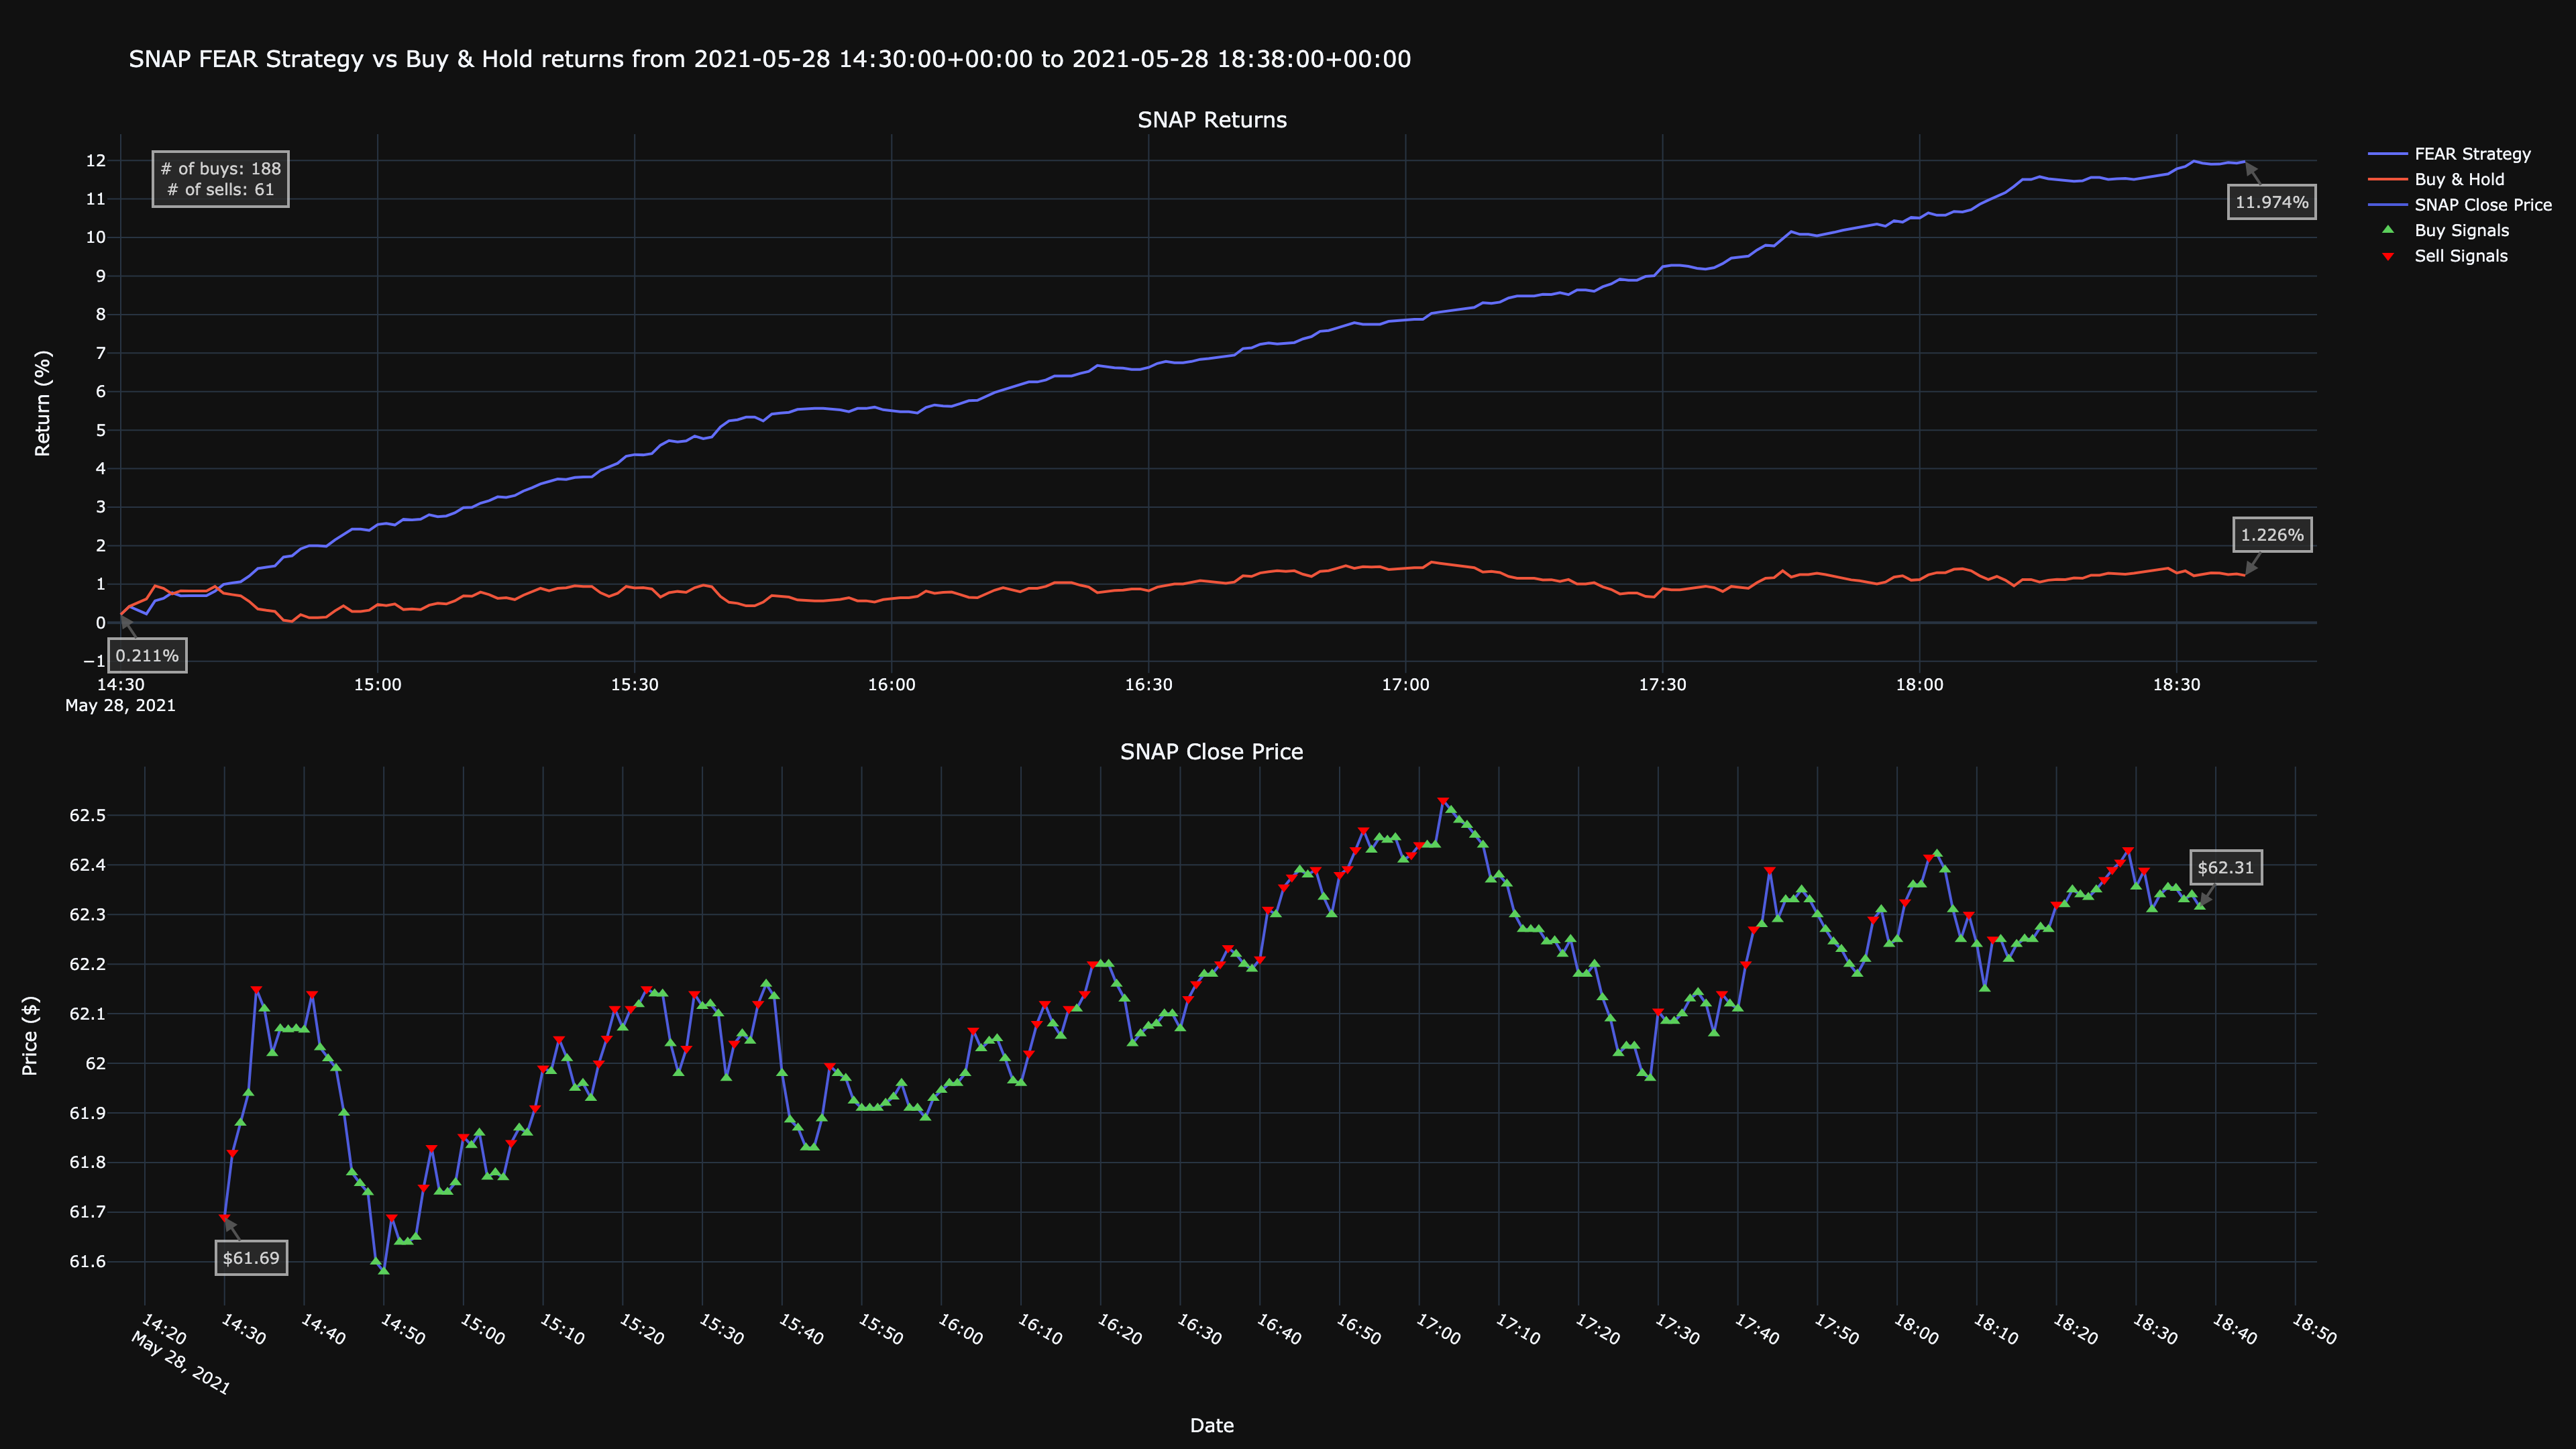

Source data for this figure (header and first rows):
timestamp, close, return, prediction, strategy, buys, sells, human-return, human-strategy
2021-05-28 14:30:00+00:00, 61.69, 1.002, 1, 1.002, , 61.69, 0.2112, 0.2112
2021-05-28 14:31:00+00:00, 61.82, 1.004, 1, 1.004, , 61.82, 0.4224, 0.4224
2021-05-28 14:32:00+00:00, 61.88, 1.005, -1, 1.003, 61.88, , 0.5198, 0.325
2021-05-28 14:33:00+00:00, 61.94, 1.006, -1, 1.002, 61.94, , 0.6173, 0.2278
2021-05-28 14:34:00+00:00, 62.15, 1.01, 1, 1.006, , 62.15, 0.9584, 0.5676
2021-05-28 14:35:00+00:00, 62.11, 1.009, -1, 1.006, 62.11, , 0.8934, 0.6324
2021-05-28 14:36:00+00:00, 62.02, 1.007, -1, 1.008, 62.02, , 0.7472, 0.7784
2021-05-28 14:37:00+00:00, 62.07, 1.008, -1, 1.007, 62.07, , 0.8285, 0.6972
2021-05-28 14:38:00+00:00, 62.07, 1.008, -1, 1.007, 62.07, , 0.8252, 0.7005
2021-05-28 14:39:00+00:00, 62.07, 1.008, -1, 1.007, 62.07, , 0.8285, 0.6972
2021-05-28 14:40:00+00:00, 62.07, 1.008, -1, 1.007, 62.07, , 0.8241, 0.7016
2021-05-28 14:41:00+00:00, 62.14, 1.009, 1, 1.008, , 62.14, 0.9422, 0.8196
2021-05-28 14:42:00+00:00, 62.03, 1.008, -1, 1.01, 62.03, , 0.7667, 0.9951
2021-05-28 14:43:00+00:00, 62.01, 1.007, -1, 1.01, 62.01, , 0.7302, 1.032
2021-05-28 14:44:00+00:00, 61.99, 1.007, -1, 1.011, 61.99, , 0.6985, 1.064
2021-05-28 14:45:00+00:00, 61.9, 1.006, -1, 1.012, 61.9, , 0.5523, 1.21
2021-05-28 14:46:00+00:00, 61.78, 1.004, -1, 1.014, 61.78, , 0.3574, 1.407
2021-05-28 14:47:00+00:00, 61.76, 1.003, -1, 1.014, 61.76, , 0.322, 1.443
2021-05-28 14:48:00+00:00, 61.74, 1.003, -1, 1.015, 61.74, , 0.2924, 1.473
2021-05-28 14:49:00+00:00, 61.6, 1.001, -1, 1.017, 61.6, , 0.06498, 1.703
2021-05-28 14:50:00+00:00, 61.58, 1, -1, 1.017, 61.58, , 0.03249, 1.736
2021-05-28 14:51:00+00:00, 61.69, 1.002, 1, 1.019, , 61.69, 0.2112, 1.918
2021-05-28 14:52:00+00:00, 61.64, 1.001, -1, 1.02, 61.64, , 0.13, 2.001
2021-05-28 14:53:00+00:00, 61.64, 1.001, -1, 1.02, 61.64, , 0.13, 2.001
2021-05-28 14:54:00+00:00, 61.65, 1.001, -1, 1.02, 61.65, , 0.1462, 1.984
2021-05-28 14:55:00+00:00, 61.75, 1.003, 1, 1.021, , 61.75, 0.3086, 2.15
2021-05-28 14:56:00+00:00, 61.83, 1.004, 1, 1.023, , 61.83, 0.4386, 2.282
2021-05-28 14:57:00+00:00, 61.74, 1.003, -1, 1.024, 61.74, , 0.294, 2.429
2021-05-28 14:58:00+00:00, 61.74, 1.003, -1, 1.024, 61.74, , 0.2932, 2.43
2021-05-28 14:59:00+00:00, 61.76, 1.003, -1, 1.024, 61.76, , 0.3249, 2.398
2021-05-28 15:00:00+00:00, 61.85, 1.005, 1, 1.026, , 61.85, 0.4743, 2.55
2021-05-28 15:01:00+00:00, 61.84, 1.004, -1, 1.026, 61.84, , 0.4467, 2.579
2021-05-28 15:02:00+00:00, 61.86, 1.005, -1, 1.025, 61.86, , 0.4872, 2.537
2021-05-28 15:03:00+00:00, 61.77, 1.003, -1, 1.027, 61.77, , 0.3428, 2.685
2021-05-28 15:04:00+00:00, 61.78, 1.004, -1, 1.027, 61.78, , 0.3574, 2.67
2021-05-28 15:05:00+00:00, 61.77, 1.003, -1, 1.027, 61.77, , 0.3411, 2.687
2021-05-28 15:06:00+00:00, 61.84, 1.005, 1, 1.028, , 61.84, 0.4548, 2.803
2021-05-28 15:07:00+00:00, 61.87, 1.005, -1, 1.028, 61.87, , 0.5036, 2.753
2021-05-28 15:08:00+00:00, 61.86, 1.005, -1, 1.028, 61.86, , 0.4873, 2.77
2021-05-28 15:09:00+00:00, 61.91, 1.006, 1, 1.029, , 61.91, 0.5686, 2.853
2021-05-28 15:10:00+00:00, 61.99, 1.007, 1, 1.03, , 61.99, 0.6983, 2.986
2021-05-28 15:11:00+00:00, 61.98, 1.007, -1, 1.03, 61.98, , 0.6884, 2.996
2021-05-28 15:12:00+00:00, 62.05, 1.008, 1, 1.031, , 62.05, 0.7943, 3.104
2021-05-28 15:13:00+00:00, 62.01, 1.007, -1, 1.032, 62.01, , 0.731, 3.169
2021-05-28 15:14:00+00:00, 61.95, 1.006, -1, 1.033, 61.95, , 0.6335, 3.269
2021-05-28 15:15:00+00:00, 61.96, 1.006, -1, 1.033, 61.96, , 0.6498, 3.252
2021-05-28 15:16:00+00:00, 61.93, 1.006, -1, 1.033, 61.93, , 0.601, 3.302
2021-05-28 15:17:00+00:00, 62.0, 1.007, 1, 1.034, , 62.0, 0.7147, 3.419
2021-05-28 15:18:00+00:00, 62.05, 1.008, 1, 1.035, , 62.05, 0.7965, 3.503
2021-05-28 15:19:00+00:00, 62.11, 1.009, 1, 1.036, , 62.11, 0.8934, 3.602
2021-05-28 15:20:00+00:00, 62.07, 1.008, -1, 1.037, 62.07, , 0.8306, 3.667
2021-05-28 15:21:00+00:00, 62.11, 1.009, 1, 1.037, , 62.11, 0.8934, 3.732
2021-05-28 15:22:00+00:00, 62.12, 1.009, -1, 1.037, 62.12, , 0.9074, 3.717
2021-05-28 15:23:00+00:00, 62.15, 1.01, 1, 1.038, , 62.15, 0.9584, 3.77
2021-05-28 15:24:00+00:00, 62.14, 1.009, -1, 1.038, 62.14, , 0.943, 3.786
2021-05-28 15:25:00+00:00, 62.14, 1.009, -1, 1.038, 62.14, , 0.9422, 3.786
2021-05-28 15:26:00+00:00, 62.04, 1.008, -1, 1.04, 62.04, , 0.7799, 3.954
2021-05-28 15:27:00+00:00, 61.98, 1.007, -1, 1.041, 61.98, , 0.6823, 4.054
2021-05-28 15:28:00+00:00, 62.03, 1.008, 1, 1.041, , 62.03, 0.7635, 4.138
2021-05-28 15:29:00+00:00, 62.14, 1.009, 1, 1.043, , 62.14, 0.9422, 4.323
... 189 more rows
